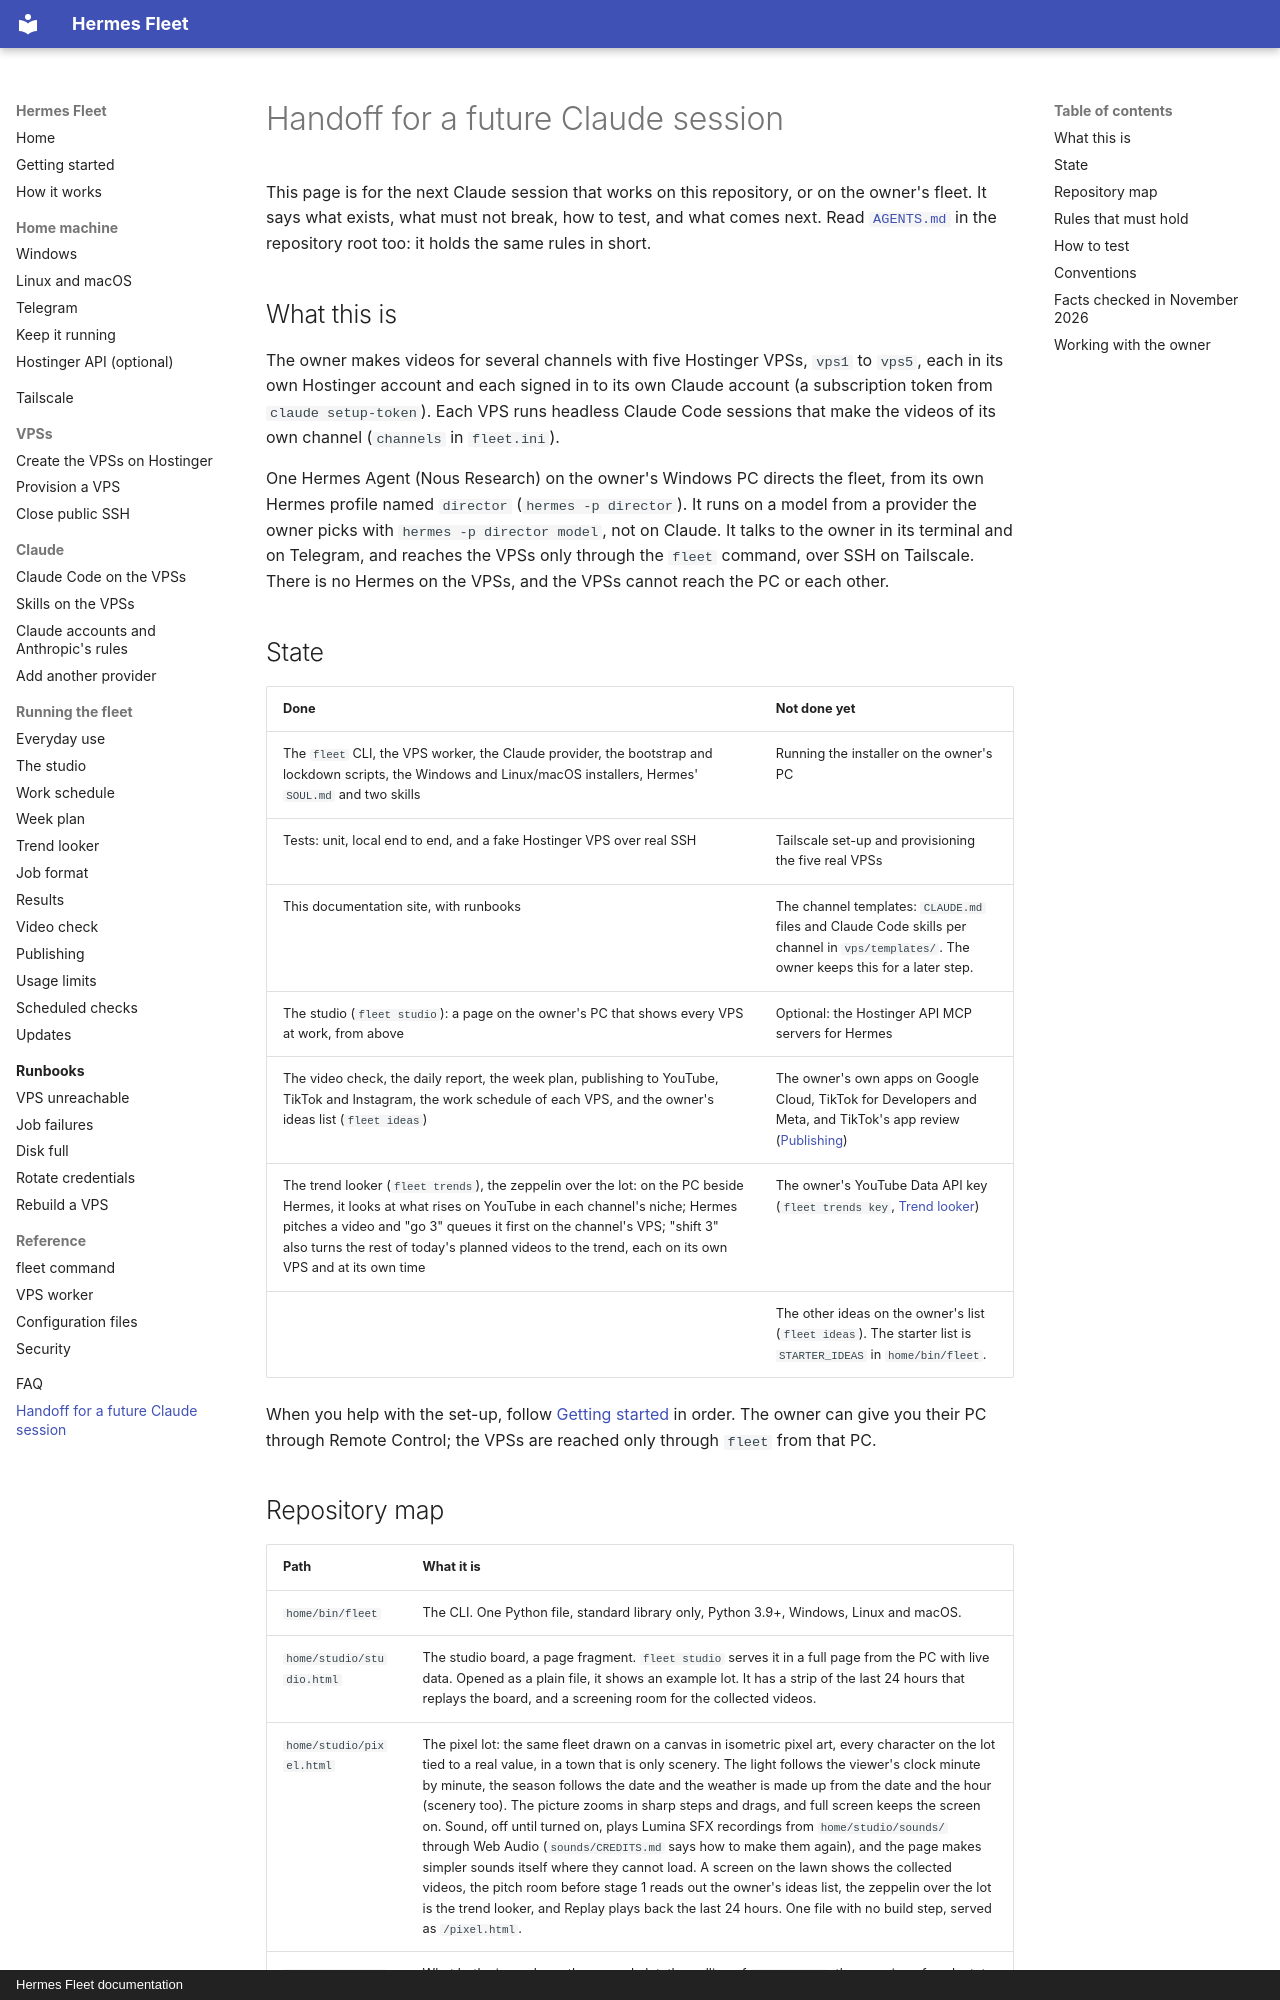

repository: CoffeeTimeGX/hermes-fleet · page: handoff/index.html · generator: mkdocs · copyright: Hermes Fleet documentation

# Handoff for a future Claude session

This page is for the next Claude session that works on this repository, or on the
owner's fleet. It says what exists, what must not break, how to test, and what comes
next. Read [`AGENTS.md`](https://github.com/CoffeeTimeGX/hermes-fleet/blob/main/AGENTS.md)
in the repository root too: it holds the same rules in short.

## What this is

The owner makes videos for several channels with five Hostinger VPSs, `vps1` to `vps5`,
each in its own Hostinger account and each signed in to its own Claude account (a
subscription token from `claude setup-token`). Each VPS runs headless Claude Code
sessions that make the videos of its own channel (`channels` in `fleet.ini`).

One Hermes Agent (Nous Research) on the owner's Windows PC directs the fleet, from its
own Hermes profile named `director` (`hermes -p director`). It runs on a model from a
provider the owner picks with `hermes -p director model`, not on Claude. It talks to the
owner in its terminal and on Telegram, and reaches the VPSs only through the `fleet`
command, over SSH on Tailscale. There is no Hermes on the VPSs, and the VPSs cannot
reach the PC or each other.

## State

| Done | Not done yet |
| --- | --- |
| The `fleet` CLI, the VPS worker, the Claude provider, the bootstrap and lockdown scripts, the Windows and Linux/macOS installers, Hermes' `SOUL.md` and two skills | Running the installer on the owner's PC |
| Tests: unit, local end to end, and a fake Hostinger VPS over real SSH | Tailscale set-up and provisioning the five real VPSs |
| This documentation site, with runbooks | The channel templates: `CLAUDE.md` files and Claude Code skills per channel in `vps/templates/`. The owner keeps this for a later step. |
| The studio (`fleet studio`): a page on the owner's PC that shows every VPS at work, from above | Optional: the Hostinger API MCP servers for Hermes |
| The video check, the daily report, the week plan, publishing to YouTube, TikTok and Instagram, the work schedule of each VPS, and the owner's ideas list (`fleet ideas`) | The owner's own apps on Google Cloud, TikTok for Developers and Meta, and TikTok's app review ([Publishing](operations/publishing.md)) |
| The trend looker (`fleet trends`), the zeppelin over the lot: on the PC beside Hermes, it looks at what rises on YouTube in each channel's niche; Hermes pitches a video and "go 3" queues it first on the channel's VPS; "shift 3" also turns the rest of today's planned videos to the trend, each on its own VPS and at its own time | The owner's YouTube Data API key (`fleet trends key`, [Trend looker](operations/trends.md)) |
| | The other ideas on the owner's list (`fleet ideas`). The starter list is `STARTER_IDEAS` in `home/bin/fleet`. |

When you help with the set-up, follow [Getting started](getting-started.md) in order. The
owner can give you their PC through Remote Control; the VPSs are reached only through
`fleet` from that PC.
